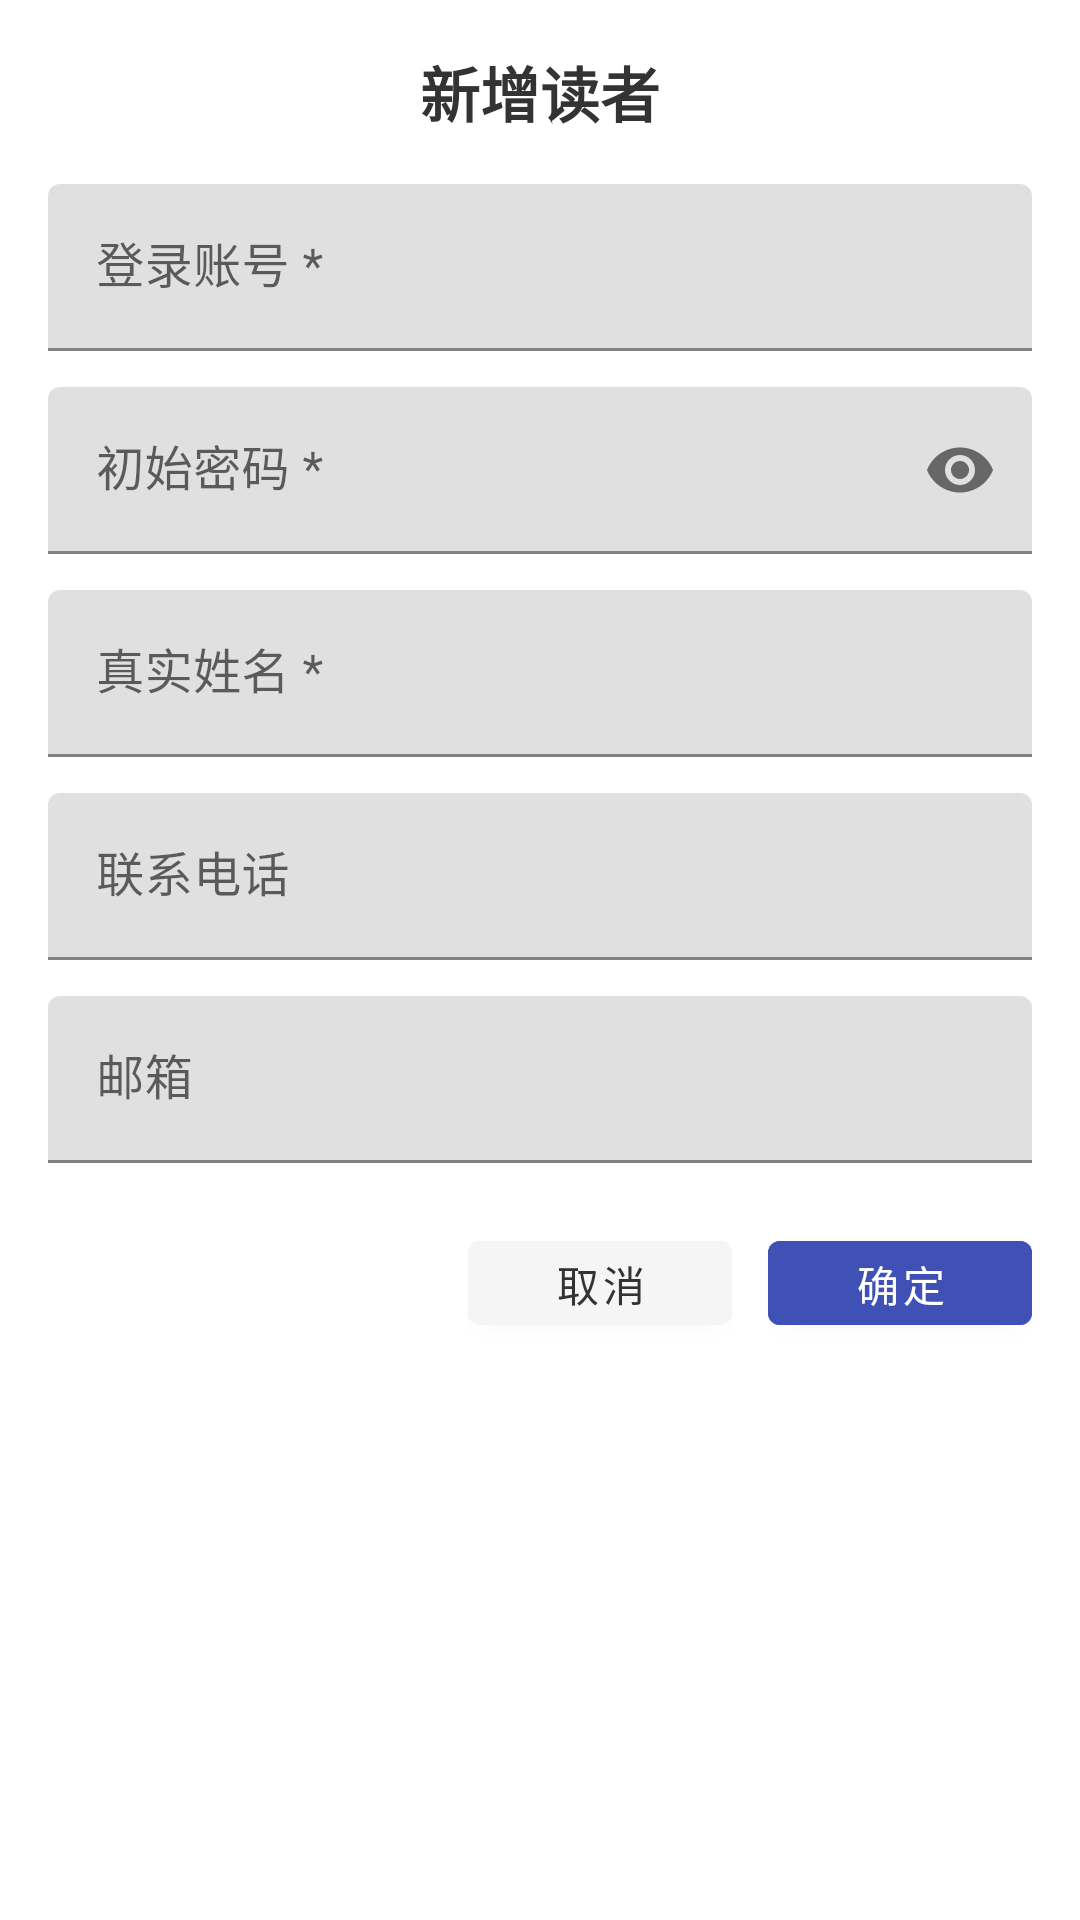

This screen was rendered from an Android layout file. Write that file and the resources it references.
<!-- AndroidManifest.xml: application theme Theme.BookBorrowApp -->
<!-- res/layout/dialog_reader_edit.xml -->
<?xml version="1.0" encoding="utf-8"?>
<LinearLayout xmlns:android="http://schemas.android.com/apk/res/android"
    xmlns:app="http://schemas.android.com/apk/res-auto"
    android:layout_width="match_parent"
    android:layout_height="wrap_content"
    android:orientation="vertical"
    android:padding="16dp">

    <TextView
        android:id="@+id/tv_dialog_title"
        android:layout_width="match_parent"
        android:layout_height="wrap_content"
        android:text="新增读者"
        android:textSize="20sp"
        android:textColor="@color/gray_dark"
        android:textStyle="bold"
        android:layout_marginBottom="16dp"
        android:gravity="center" />

    <com.google.android.material.textfield.TextInputLayout
        android:layout_width="match_parent"
        android:layout_height="wrap_content"
        android:hint="登录账号 *"
        android:layout_marginBottom="12dp">

        <com.google.android.material.textfield.TextInputEditText
            android:id="@+id/et_reader_username"
            android:layout_width="match_parent"
            android:layout_height="wrap_content"
            android:inputType="text" />
    </com.google.android.material.textfield.TextInputLayout>

    <com.google.android.material.textfield.TextInputLayout
        android:layout_width="match_parent"
        android:layout_height="wrap_content"
        android:hint="初始密码 *"
        android:layout_marginBottom="12dp"
        app:passwordToggleEnabled="true">

        <com.google.android.material.textfield.TextInputEditText
            android:id="@+id/et_reader_password"
            android:layout_width="match_parent"
            android:layout_height="wrap_content"
            android:inputType="textPassword" />
    </com.google.android.material.textfield.TextInputLayout>

    <com.google.android.material.textfield.TextInputLayout
        android:layout_width="match_parent"
        android:layout_height="wrap_content"
        android:hint="真实姓名 *"
        android:layout_marginBottom="12dp">

        <com.google.android.material.textfield.TextInputEditText
            android:id="@+id/et_reader_realname"
            android:layout_width="match_parent"
            android:layout_height="wrap_content"
            android:inputType="text" />
    </com.google.android.material.textfield.TextInputLayout>

    <com.google.android.material.textfield.TextInputLayout
        android:layout_width="match_parent"
        android:layout_height="wrap_content"
        android:hint="联系电话"
        android:layout_marginBottom="12dp">

        <com.google.android.material.textfield.TextInputEditText
            android:id="@+id/et_reader_phone"
            android:layout_width="match_parent"
            android:layout_height="wrap_content"
            android:inputType="phone" />
    </com.google.android.material.textfield.TextInputLayout>

    <com.google.android.material.textfield.TextInputLayout
        android:layout_width="match_parent"
        android:layout_height="wrap_content"
        android:hint="邮箱"
        android:layout_marginBottom="12dp">

        <com.google.android.material.textfield.TextInputEditText
            android:id="@+id/et_reader_email"
            android:layout_width="match_parent"
            android:layout_height="wrap_content"
            android:inputType="textEmailAddress" />
    </com.google.android.material.textfield.TextInputLayout>

    <LinearLayout
        android:layout_width="match_parent"
        android:layout_height="wrap_content"
        android:orientation="horizontal"
        android:gravity="end"
        android:layout_marginTop="8dp">

        <Button
            android:id="@+id/btn_dialog_cancel"
            android:layout_width="wrap_content"
            android:layout_height="40dp"
            android:layout_marginEnd="12dp"
            android:text="取消"
            android:textSize="14sp"
            android:textColor="@color/gray_dark"
            android:backgroundTint="@color/gray_bg"
            android:paddingHorizontal="24dp" />

        <Button
            android:id="@+id/btn_dialog_confirm"
            android:layout_width="wrap_content"
            android:layout_height="40dp"
            android:text="确定"
            android:textSize="14sp"
            android:textColor="@color/white"
            android:backgroundTint="@color/colorPrimary"
            android:paddingHorizontal="24dp" />
    </LinearLayout>
</LinearLayout>
<!-- resources referenced by this layout -->
<resources>
  <color name="colorPrimary">#3F51B5</color>
  <color name="gray_bg">#F5F5F5</color>
  <color name="gray_dark">#333333</color>
  <color name="white">#FFFFFF</color>
  <style name="Theme.BookBorrowApp" parent="Theme.MaterialComponents.DayNight.DarkActionBar">
          
          <item name="colorPrimary">@color/colorPrimary</item>
          <item name="colorPrimaryVariant">@color/colorPrimaryDark</item>
          <item name="colorOnPrimary">@color/white</item>
          
          <item name="colorSecondary">@color/colorAccent</item>
          <item name="colorSecondaryVariant">@color/colorAccent</item>
          <item name="colorOnSecondary">@color/white</item>
          
          <item name="android:statusBarColor" tools:targetApi="l">?attr/colorPrimaryVariant</item>
          
          <item name="android:forceDarkAllowed" tools:targetApi="q">false</item>
      </style>
  <color name="colorPrimaryDark">#303F9F</color>
  <color name="colorAccent">#FF4081</color>
</resources>
